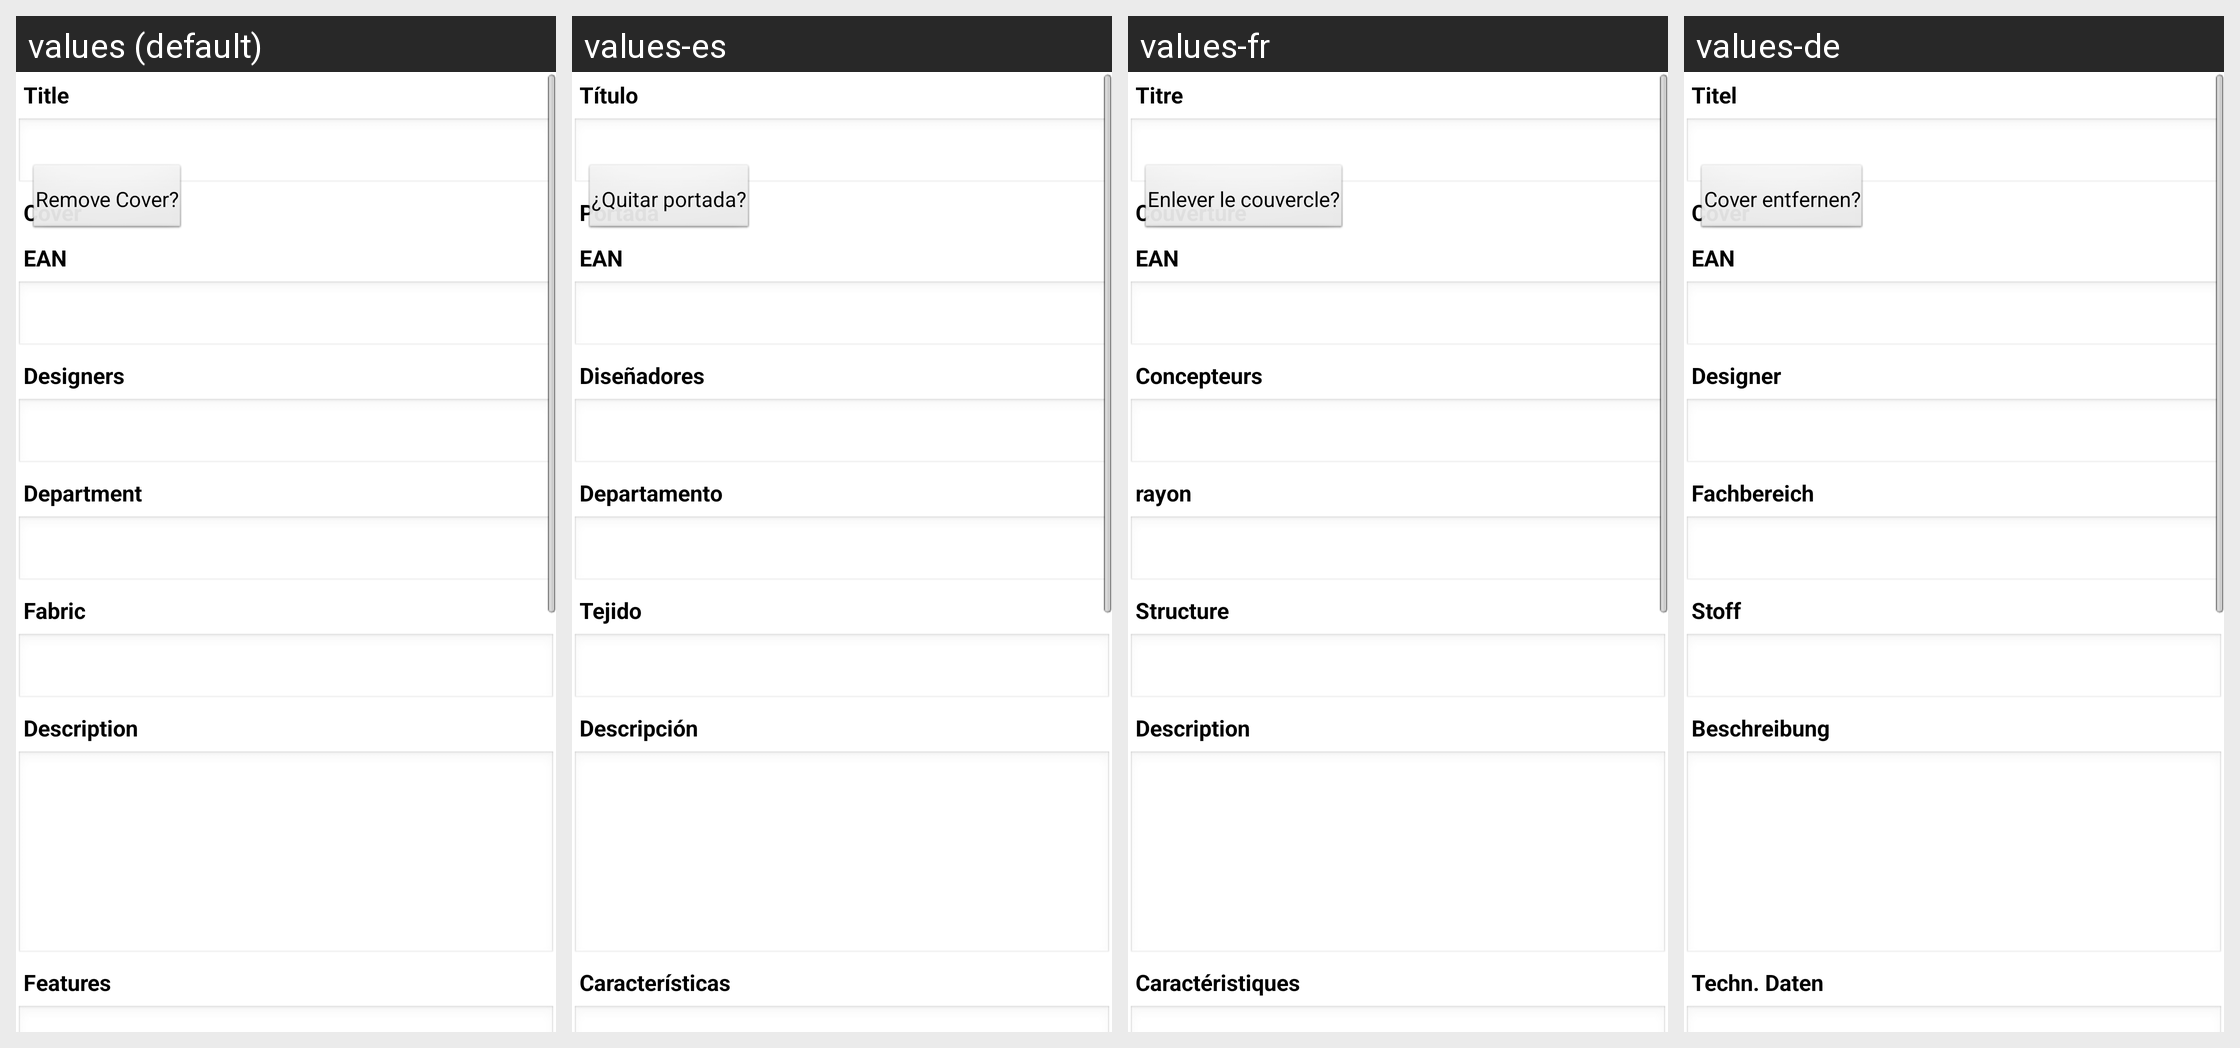

This grid shows one Android layout under several languages. Give, for every string resource on the screen, its name, the default text and each shown locale's text.
Android screen res/layout/new_blank_apparel.xml rendered under 4 locales, left to right: values (default), values-es, values-fr, values-de. Device: Nexus 5 (rendered at 1080×1920; each locale shown at half size, 540×960, under a caption strip naming it); theme Theme.StandardUI.
Strings drawn on this screen, with the default value and each locale's value (text and hints the layout hard-codes, and strings that could not be matched under every locale, appear in the picture but are not listed):

edit_title_label
  values: Title
  values-es: Título
  values-fr: Titre
  values-de: Titel

edit_cover_label
  values: Cover
  values-es: Portada
  values-fr: Couverture
  values-de: Cover

edit_cover_remove_label
  values: Remove Cover?
  values-es: ¿Quitar portada?
  values-fr: Enlever le couvercle?
  values-de: Cover entfernen?

item_details_ean
  values: EAN
  values-es: EAN
  values-fr: EAN
  values-de: EAN

edit_designer_label
  values: Designers
  values-es: Diseñadores
  values-fr: Concepteurs
  values-de: Designer

item_details_department
  values: Department
  values-es: Departamento
  values-fr: rayon
  values-de: Fachbereich

item_details_fabric
  values: Fabric
  values-es: Tejido
  values-fr: Structure
  values-de: Stoff

edit_description_label
  values: Description
  values-es: Descripción
  values-fr: Description
  values-de: Beschreibung

item_details_features
  values: Features
  values-es: Características
  values-fr: Caractéristiques
  values-de: Techn. Daten
